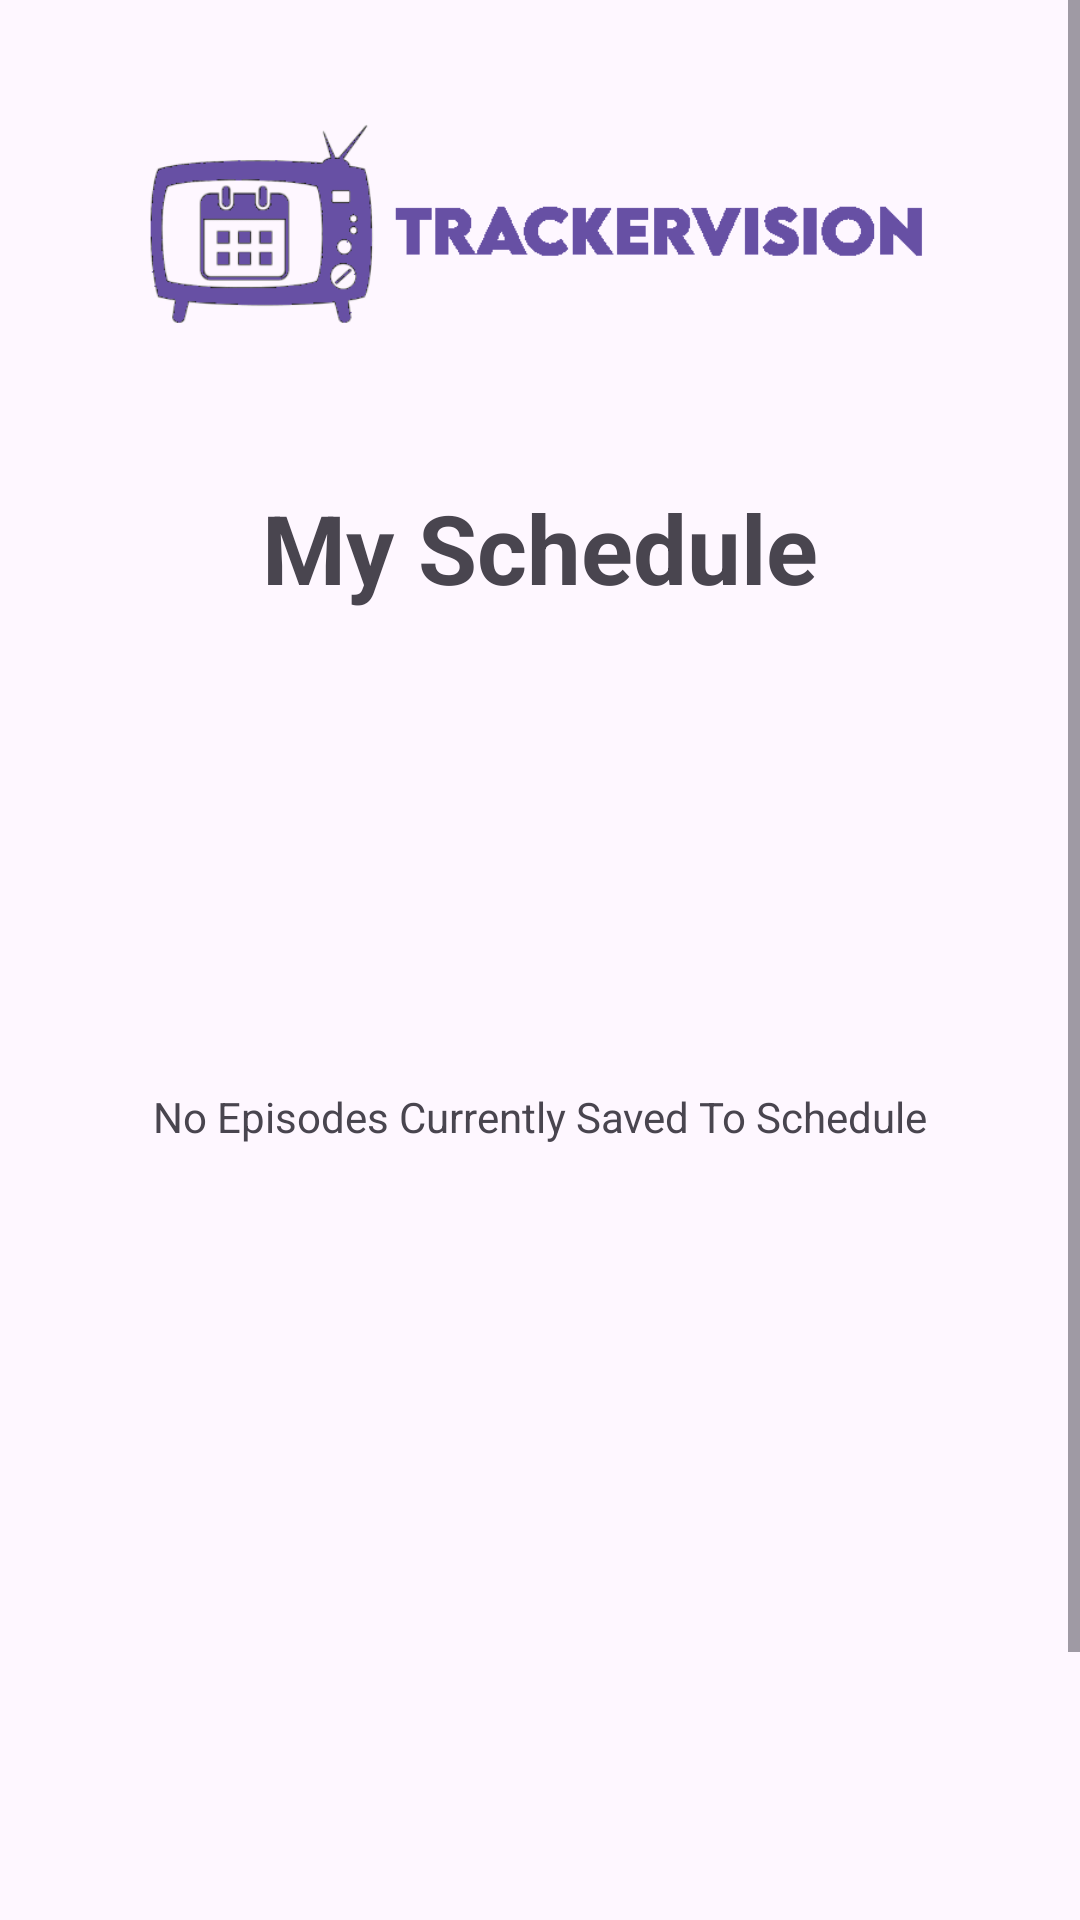

Here is an Android app screen rendered from its layout file. Give the layout XML and the strings, colors and styles it references.
<!-- AndroidManifest.xml: application theme Theme.Material3.DayNight -->
<!-- res/layout/activity_view_my_schedule.xml -->
<?xml version="1.0" encoding="utf-8"?>
<ScrollView
    xmlns:android="http://schemas.android.com/apk/res/android"
    xmlns:app="http://schemas.android.com/apk/res-auto"
    xmlns:tools="http://schemas.android.com/tools"
    android:layout_width="match_parent"
    android:layout_height="match_parent">
<androidx.constraintlayout.widget.ConstraintLayout
    android:layout_width="match_parent"
    android:layout_height="match_parent"
    tools:context=".ViewMyScheduleActivity">

    <TextView
        android:id="@+id/textView2"
        android:layout_width="wrap_content"
        android:layout_height="wrap_content"
        android:layout_marginTop="12dp"
        android:text="@string/schedule_view"
        android:textSize="32sp"
        android:textStyle="bold"
        app:layout_constraintEnd_toEndOf="parent"
        app:layout_constraintStart_toStartOf="parent"
        app:layout_constraintTop_toBottomOf="@+id/imageView" />

    <ImageView
        android:id="@+id/imageView"
        android:layout_width="279dp"
        android:layout_height="149dp"
        app:layout_constraintEnd_toEndOf="parent"
        app:layout_constraintStart_toStartOf="parent"
        app:layout_constraintTop_toTopOf="parent"
        app:srcCompat="@drawable/trackervision_logo" />

    <androidx.recyclerview.widget.RecyclerView
        android:id="@+id/scheduleRecycleView"
        android:layout_width="match_parent"
        android:layout_height="536dp"
        android:layout_marginTop="4dp"
        app:layout_constraintEnd_toEndOf="parent"
        app:layout_constraintHorizontal_bias="0.0"
        app:layout_constraintStart_toStartOf="parent"
        app:layout_constraintTop_toBottomOf="@+id/textView2" />

    <TextView
        android:id="@+id/emptyScheduleText"
        android:layout_width="wrap_content"
        android:layout_height="wrap_content"
        android:text="@string/empty_schedule"
        app:layout_constraintBottom_toBottomOf="parent"
        app:layout_constraintEnd_toEndOf="parent"
        app:layout_constraintStart_toStartOf="parent"
        app:layout_constraintTop_toTopOf="parent" />
</androidx.constraintlayout.widget.ConstraintLayout>
</ScrollView>
<!-- resources referenced by this layout -->
<resources>
  <!-- drawable trackervision_logo: png bitmap (drawable, 18254 bytes) -->
  <string name="empty_schedule">No Episodes Currently Saved To Schedule</string>
  <string name="schedule_view">My Schedule</string>
  <style name="Theme.Material3.DayNight" parent="Base.Theme.Material3.DayNight" />
  <style name="Base.Theme.Material3.DayNight" parent="Theme.Material3.DayNight.NoActionBar">
          
          
      </style>
</resources>
